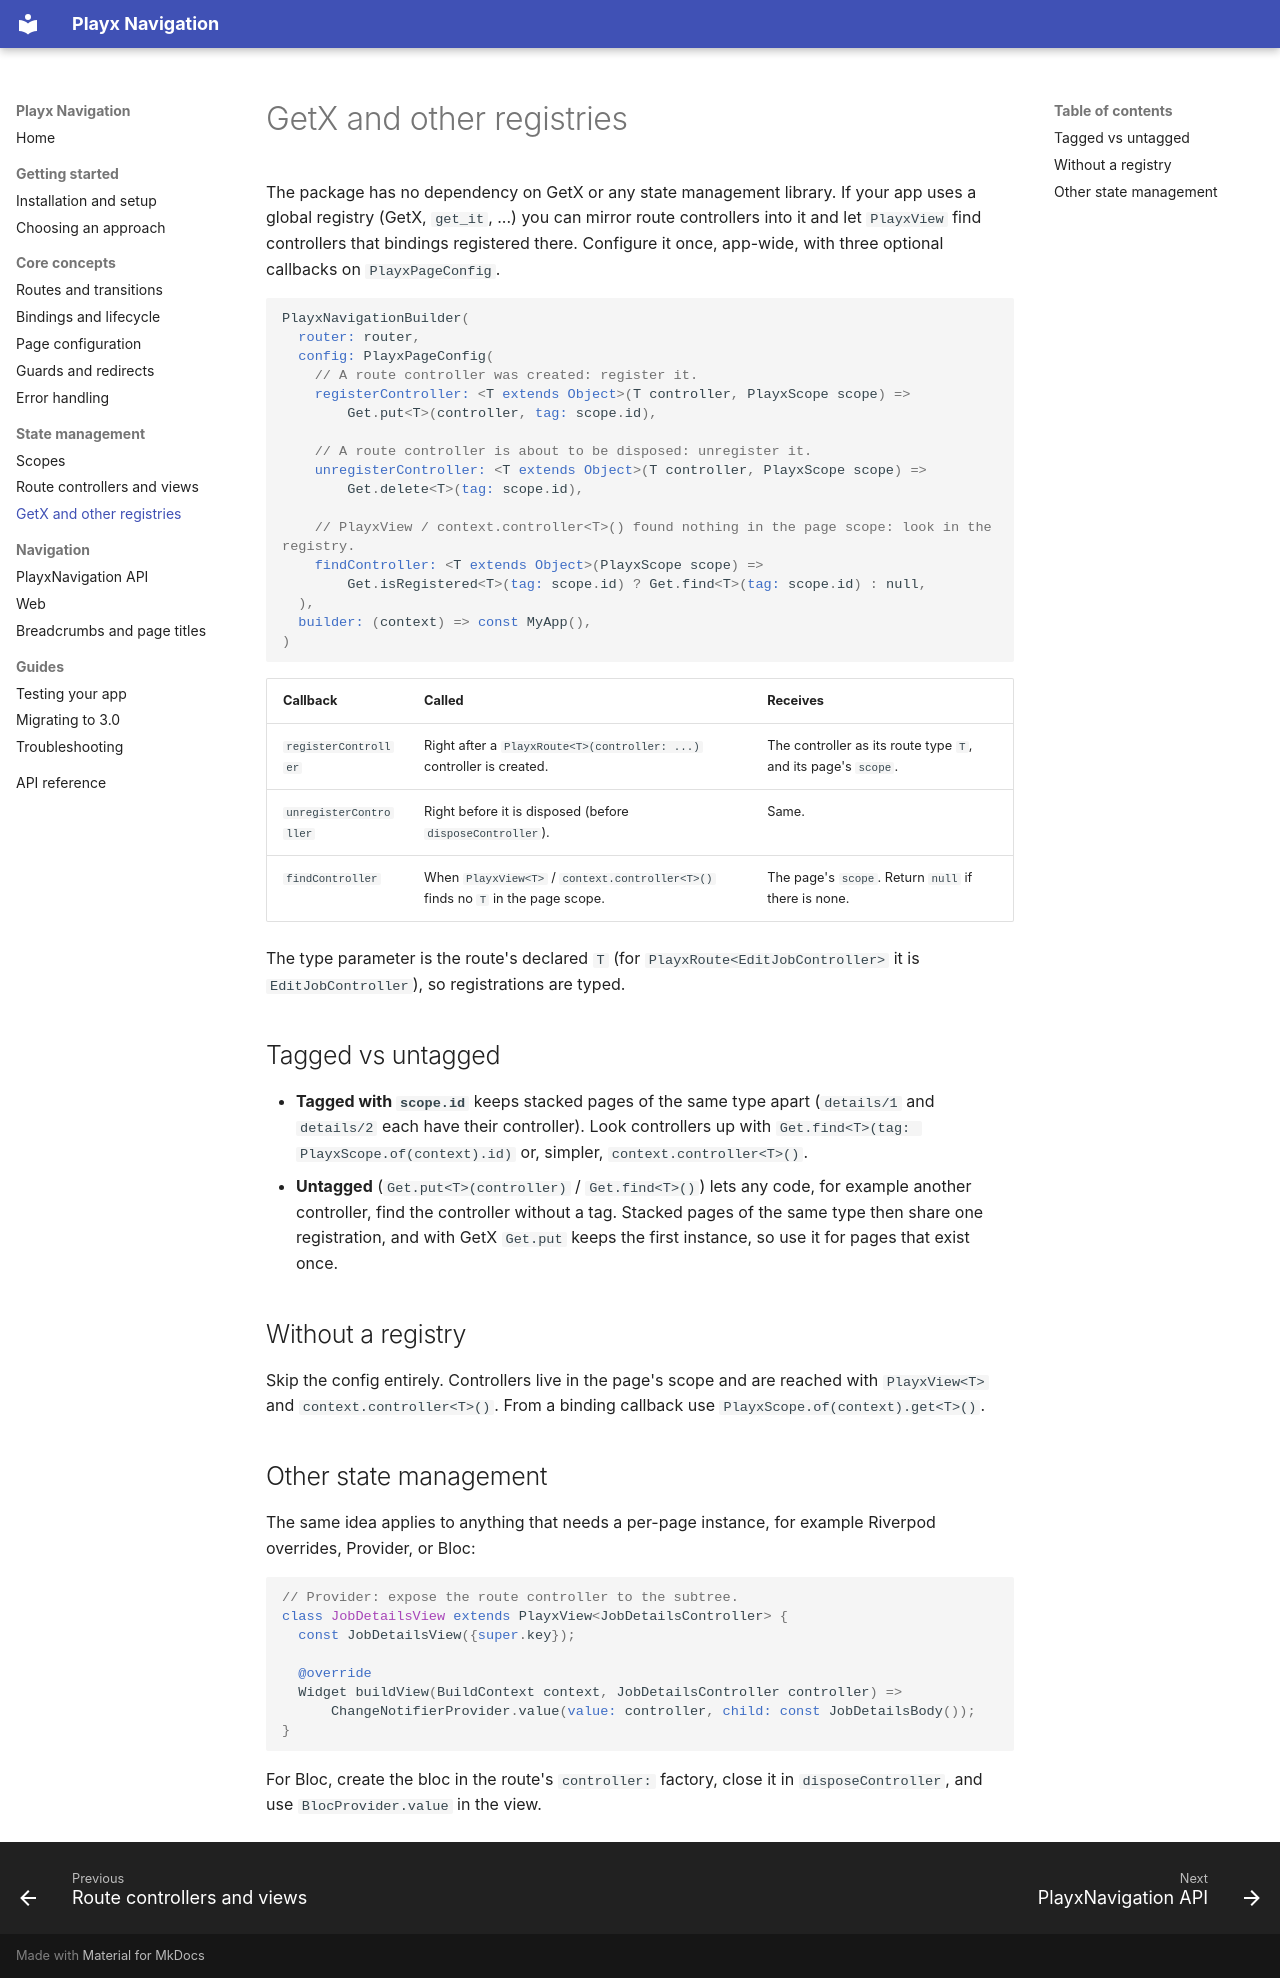

repository: playx-flutter/playx_navigation · page: state-management-interop/index.html · generator: mkdocs

# GetX and other registries

The package has no dependency on GetX or any state management library. If your app uses a global
registry (GetX, `get_it`, ...) you can mirror route controllers into it and let `PlayxView` find
controllers that bindings registered there. Configure it once, app-wide, with three optional
callbacks on `PlayxPageConfig`.

```dart
PlayxNavigationBuilder(
  router: router,
  config: PlayxPageConfig(
    // A route controller was created: register it.
    registerController: <T extends Object>(T controller, PlayxScope scope) =>
        Get.put<T>(controller, tag: scope.id),

    // A route controller is about to be disposed: unregister it.
    unregisterController: <T extends Object>(T controller, PlayxScope scope) =>
        Get.delete<T>(tag: scope.id),

    // PlayxView / context.controller<T>() found nothing in the page scope: look in the registry.
    findController: <T extends Object>(PlayxScope scope) =>
        Get.isRegistered<T>(tag: scope.id) ? Get.find<T>(tag: scope.id) : null,
  ),
  builder: (context) => const MyApp(),
)
```

| Callback | Called | Receives |
|---|---|---|
| `registerController` | Right after a `PlayxRoute<T>(controller: ...)` controller is created. | The controller as its route type `T`, and its page's `scope`. |
| `unregisterController` | Right before it is disposed (before `disposeController`). | Same. |
| `findController` | When `PlayxView<T>` / `context.controller<T>()` finds no `T` in the page scope. | The page's `scope`. Return `null` if there is none. |

The type parameter is the route's declared `T` (for `PlayxRoute<EditJobController>` it is
`EditJobController`), so registrations are typed.

## Tagged vs untagged

- **Tagged with `scope.id`** keeps stacked pages of the same type apart (`details/1` and
  `details/2` each have their controller). Look controllers up with
  `Get.find<T>(tag: PlayxScope.of(context).id)` or, simpler, `context.controller<T>()`.
- **Untagged** (`Get.put<T>(controller)` / `Get.find<T>()`) lets any code, for example another
  controller, find the controller without a tag. Stacked pages of the same type then share one
  registration, and with GetX `Get.put` keeps the first instance, so use it for pages that exist once.

## Without a registry

Skip the config entirely. Controllers live in the page's scope and are reached with
`PlayxView<T>` and `context.controller<T>()`. From a binding callback use
`PlayxScope.of(context).get<T>()`.

## Other state management

The same idea applies to anything that needs a per-page instance, for example Riverpod
overrides, Provider, or Bloc:

```dart
// Provider: expose the route controller to the subtree.
class JobDetailsView extends PlayxView<JobDetailsController> {
  const JobDetailsView({super.key});

  @override
  Widget buildView(BuildContext context, JobDetailsController controller) =>
      ChangeNotifierProvider.value(value: controller, child: const JobDetailsBody());
}
```

For Bloc, create the bloc in the route's `controller:` factory, close it in `disposeController`,
and use `BlocProvider.value` in the view.
